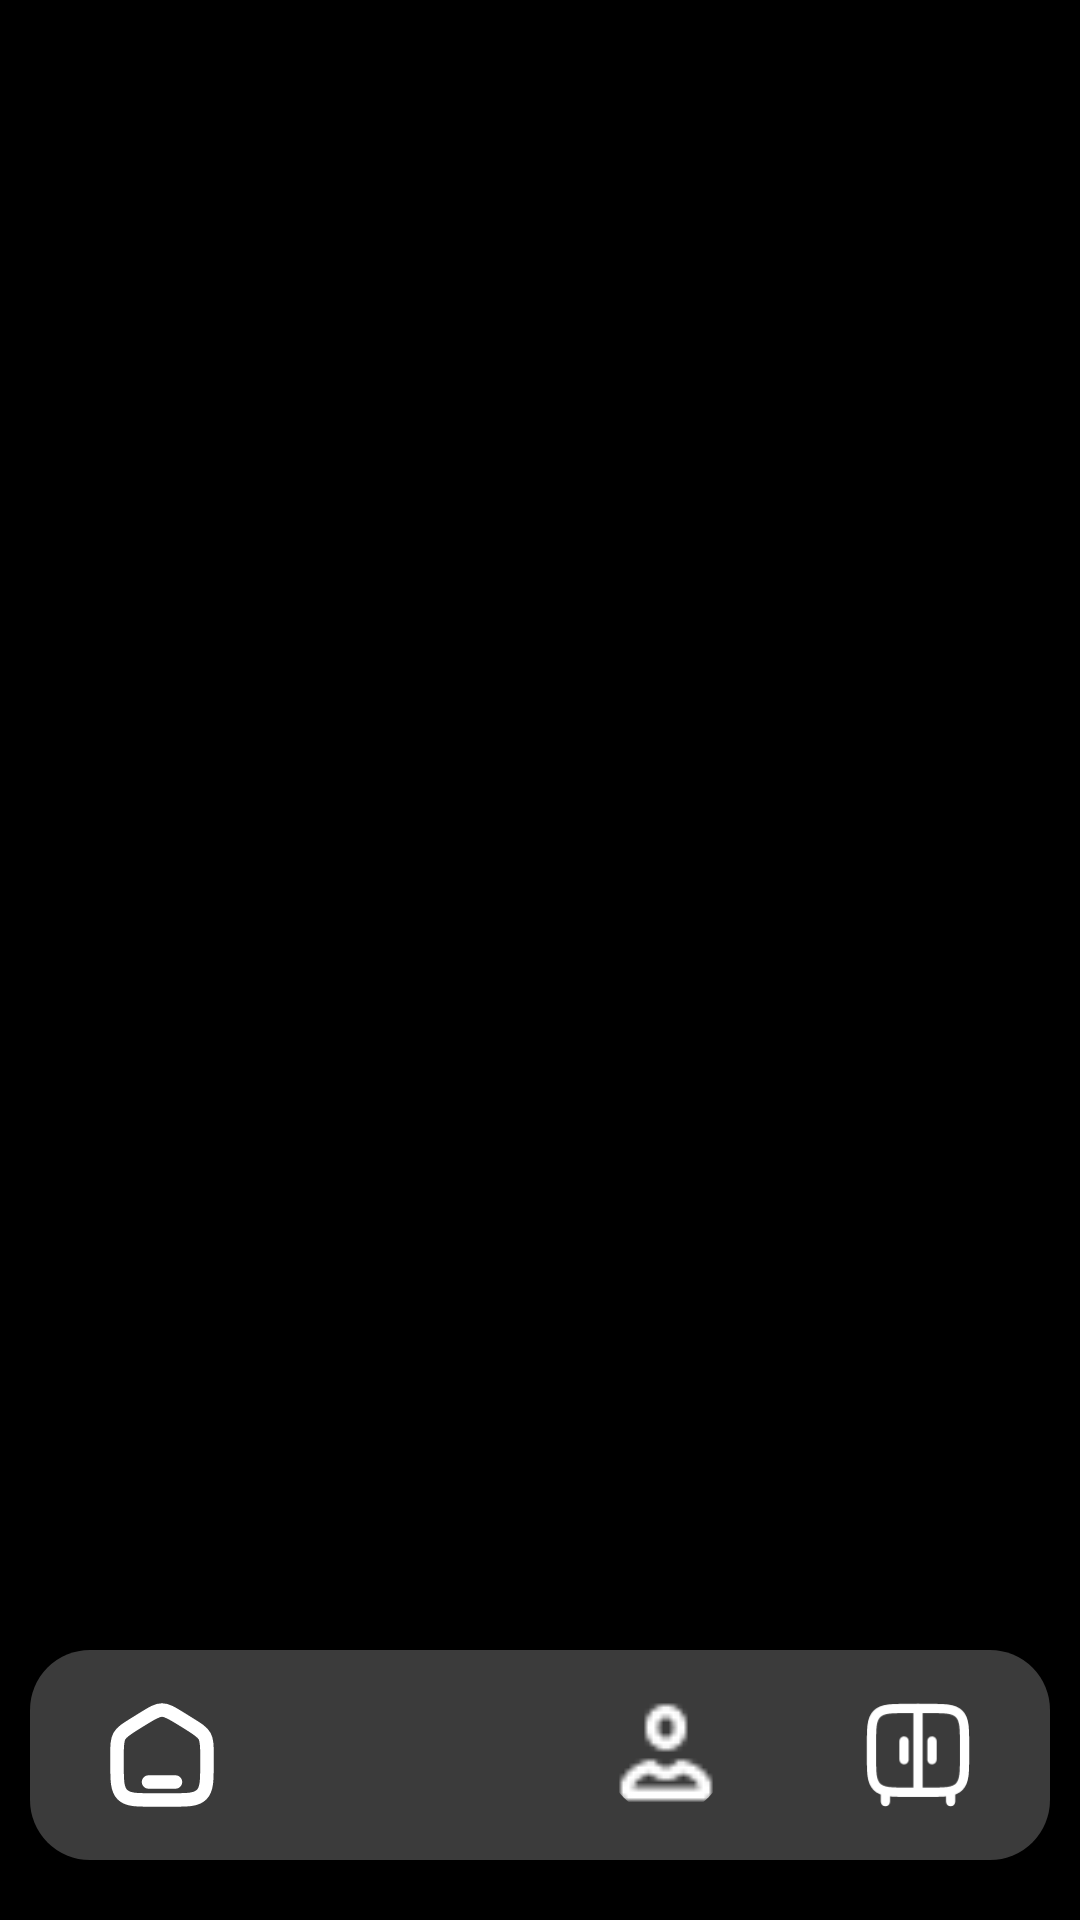

This screen was rendered from an Android layout file. Write that file and the resources it references.
<!-- AndroidManifest.xml: application theme Theme.Closet -->
<!-- res/layout/fragment_home.xml -->
<?xml version="1.0" encoding="utf-8"?>
<FrameLayout xmlns:android="http://schemas.android.com/apk/res/android"
    xmlns:tools="http://schemas.android.com/tools"
    xmlns:app="http://schemas.android.com/apk/res-auto"
    android:layout_width="match_parent"
    android:layout_height="match_parent"
    android:background="@color/black"
    tools:context=".ui.fragments.HomeFragment">


    <androidx.recyclerview.widget.RecyclerView
        android:id="@+id/recycler_view"
        android:layout_width="match_parent"
        android:layout_height="match_parent"
        android:clipToPadding="false"
        android:gravity="center"
        android:paddingTop="8dp"
        android:paddingBottom="90dp" />


    <androidx.constraintlayout.widget.ConstraintLayout
        android:id="@+id/bottom_navigation"
        android:layout_width="match_parent"
        android:layout_height="70dp"
        android:layout_marginBottom="20dp"
        android:layout_marginTop="10dp"
        android:layout_marginStart="10dp"
        android:layout_marginEnd="10dp"
        android:layout_gravity="bottom"
        android:elevation="5dp"
        android:background="@drawable/box_bottom_navigation">

        <ImageView
            android:id="@+id/home_icon"
            android:layout_width="80dp"
            android:layout_height="match_parent"
            android:background="@drawable/icon_background_selector"
            android:layout_marginTop="7dp"
            android:layout_marginBottom="7dp"
            android:elevation="5dp"
            android:paddingTop="10dp"
            android:paddingBottom="10dp"
            android:src="@drawable/icon_home"
            app:layout_constraintStart_toStartOf="parent"
            app:layout_constraintTop_toTopOf="parent"
            app:layout_constraintBottom_toBottomOf="parent"
            app:layout_constraintEnd_toStartOf="@+id/search_icon" />

        <ImageView
            android:id="@+id/search_icon"
            android:layout_width="80dp"
            android:layout_height="match_parent"
            android:background="@drawable/icon_background_selector"
            android:layout_marginTop="7dp"
            android:layout_marginBottom="7dp"
            android:elevation="5dp"
            android:paddingTop="10dp"
            android:paddingBottom="10dp"
            android:src="@drawable/icon_search"
            app:layout_constraintStart_toEndOf="@id/home_icon"
            app:layout_constraintTop_toTopOf="parent"
            app:layout_constraintBottom_toBottomOf="parent"
            app:layout_constraintEnd_toStartOf="@+id/account_icon" />

        <LinearLayout
            android:id="@+id/account_icon"
            android:layout_width="80dp"
            android:layout_height="match_parent"
            android:background="@drawable/icon_background_selector"
            android:layout_marginTop="7dp"
            android:layout_marginBottom="7dp"
            android:elevation="5dp"
            android:orientation="vertical"
            android:gravity="center"
            app:layout_constraintStart_toEndOf="@id/search_icon"
            app:layout_constraintTop_toTopOf="parent"
            app:layout_constraintBottom_toBottomOf="parent"
            app:layout_constraintEnd_toStartOf="@+id/closet_icon">
            <com.google.android.material.imageview.ShapeableImageView
                android:id="@+id/account_icon_image"
                android:layout_width="40dp"
                android:layout_height="40dp"
                android:layout_gravity="center"
                android:src="@drawable/icon_account"
                app:shapeAppearanceOverlay="@style/RoundedImage"
                />
        </LinearLayout>

        <ImageView
            android:id="@+id/closet_icon"
            android:layout_width="80dp"
            android:layout_height="match_parent"
            android:background="@drawable/icon_background_selector"
            android:layout_marginTop="7dp"
            android:layout_marginBottom="7dp"
            android:elevation="5dp"
            android:paddingTop="10dp"
            android:paddingBottom="10dp"
            android:src="@drawable/icon_closet"
            app:layout_constraintStart_toEndOf="@id/account_icon"
            app:layout_constraintTop_toTopOf="parent"
            app:layout_constraintBottom_toBottomOf="parent"
            app:layout_constraintEnd_toEndOf="parent" />

    </androidx.constraintlayout.widget.ConstraintLayout>



</FrameLayout>
<!-- resources referenced by this layout -->
<resources>
  <color name="black">#000000</color>
  <!-- drawable box_bottom_navigation (drawable) -->
  <?xml version="1.0" encoding="utf-8"?>
  <shape xmlns:android="http://schemas.android.com/apk/res/android">
      <solid android:color="@color/grey" />
      <corners
          android:topLeftRadius="20dp"
          android:topRightRadius="20dp"
          android:bottomLeftRadius="20dp"
          android:bottomRightRadius="20dp" />
  
  
  </shape>
  <!-- drawable icon_account: png bitmap (drawable, 351 bytes) -->
  <!-- drawable icon_background_selector (drawable) -->
  <?xml version="1.0" encoding="utf-8"?>
  <selector xmlns:android="http://schemas.android.com/apk/res/android">
      <item android:drawable="@drawable/icon_background_selector_corners" android:elevation="5dp" android:state_selected="true" />
      <item android:drawable="@android:color/transparent" android:state_selected="false" />
  </selector>
  <!-- drawable icon_closet (drawable) -->
  <vector xmlns:android="http://schemas.android.com/apk/res/android"
      android:width="29dp"
      android:height="29dp"
      android:viewportWidth="29"
      android:viewportHeight="29">
    <path
        android:pathData="M23.25,27V25.125M5.75,27V25.125"
        android:strokeWidth="2.5"
        android:fillColor="#00000000"
        android:strokeColor="#ffffff"
        android:strokeLineCap="round"/>
    <path
        android:pathData="M14.5,24.5V2"
        android:strokeWidth="2.5"
        android:fillColor="#00000000"
        android:strokeColor="#ffffff"
        android:strokeLineCap="round"/>
    <path
        android:pathData="M18.25,10.75V15.75"
        android:strokeWidth="2.5"
        android:fillColor="#00000000"
        android:strokeColor="#ffffff"
        android:strokeLineCap="round"/>
    <path
        android:pathData="M10.75,10.75V15.75"
        android:strokeWidth="2.5"
        android:fillColor="#00000000"
        android:strokeColor="#ffffff"
        android:strokeLineCap="round"/>
    <path
        android:pathData="M2,12C2,7.286 2,4.929 3.464,3.464C4.929,2 7.286,2 12,2H17C21.714,2 24.071,2 25.535,3.464C27,4.929 27,7.286 27,12V14.5C27,19.214 27,21.571 25.535,23.035C24.071,24.5 21.714,24.5 17,24.5H12C7.286,24.5 4.929,24.5 3.464,23.035C2,21.571 2,19.214 2,14.5V12Z"
        android:strokeWidth="2.5"
        android:fillColor="#00000000"
        android:strokeColor="#ffffff"/>
  </vector>
  <!-- drawable icon_home (drawable) -->
  <vector xmlns:android="http://schemas.android.com/apk/res/android"
      android:width="24dp"
      android:height="24dp"
      android:viewportWidth="24"
      android:viewportHeight="24">
    <path
        android:pathData="M2,12.204C2,9.915 2,8.771 2.519,7.823C3.038,6.874 3.987,6.286 5.884,5.108L7.884,3.867C9.889,2.622 10.892,2 12,2C13.108,2 14.111,2.622 16.116,3.867L18.116,5.108C20.013,6.286 20.962,6.874 21.481,7.823C22,8.771 22,9.915 22,12.204V13.725C22,17.626 22,19.576 20.828,20.788C19.657,22 17.771,22 14,22H10C6.229,22 4.343,22 3.172,20.788C2,19.576 2,17.626 2,13.725V12.204Z"
        android:strokeWidth="3"
        android:fillColor="#00000000"
        android:strokeColor="#ffffff"/>
    <path
        android:pathData="M15,18H9"
        android:strokeWidth="3"
        android:fillColor="#00000000"
        android:strokeColor="#ffffff"
        android:strokeLineCap="round"/>
  </vector>
  <style name="RoundedImage" parent="">
          <item name="cornerFamily">rounded</item>
          <item name="cornerSize">50%</item>
      </style>
  <style name="Theme.Closet" parent="Base.Theme.Closet" />
  <color name="grey">#3B3B3B</color>
  <!-- drawable icon_background_selector_corners (drawable) -->
  <shape xmlns:android="http://schemas.android.com/apk/res/android">
      <solid android:color="@color/primary" />
      <corners
          android:topLeftRadius="40dp"
          android:topRightRadius="40dp"
          android:bottomLeftRadius="40dp"
          android:bottomRightRadius="40dp" />
  
  </shape>
  <style name="Base.Theme.Closet" parent="Theme.Material3.DayNight.NoActionBar">
          
          
  
      </style>
  <color name="primary">#AB3434</color>
</resources>
